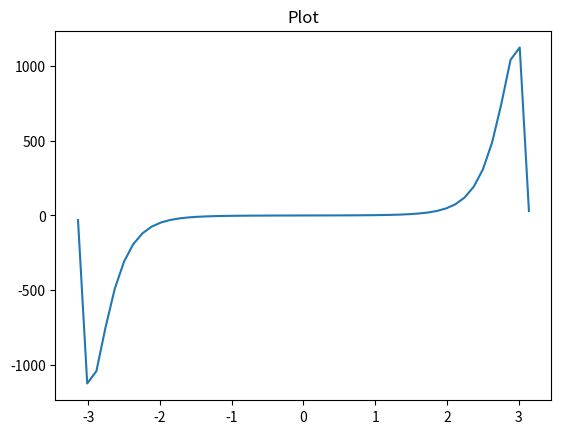

Write the Python code that produced this figure.
import numpy as np
import matplotlib.pyplot as plt


j = np.linspace(-3.14, 3.14)
k = np.exp(j**2)*np.sin(j)
 
f, ax = plt.subplots()
ax.plot(j, k)
ax.set_title('Plot')
 
plt.show()
